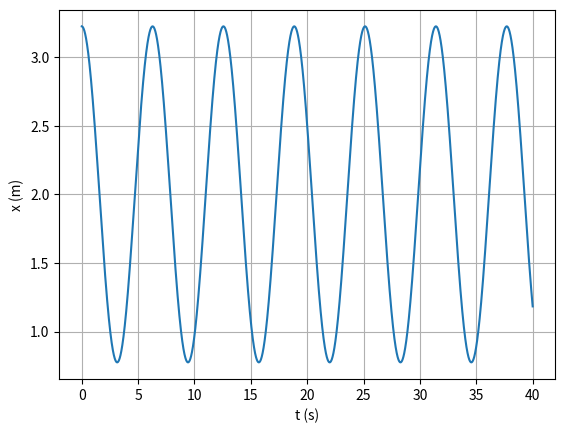
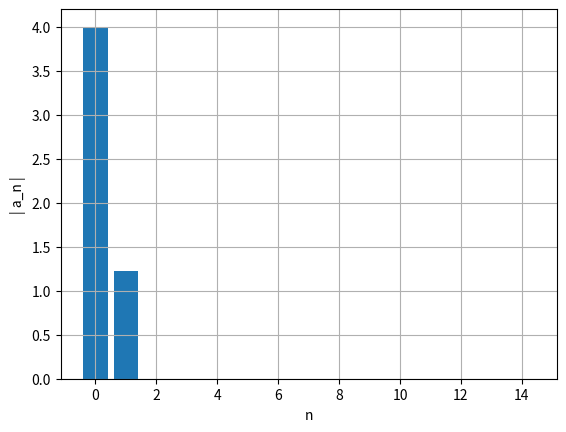
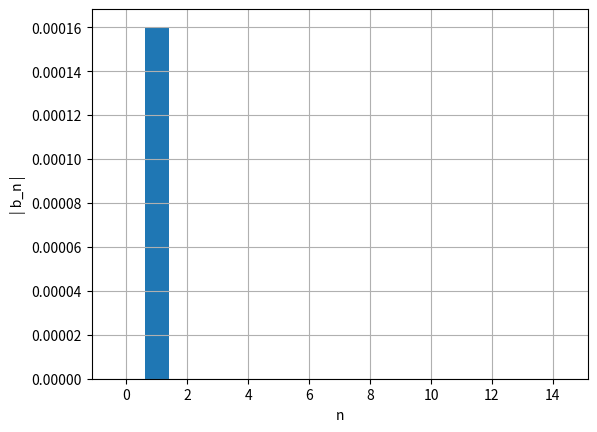

These figures' Python source, in order:
import matplotlib.pyplot as plt
import numpy as np

# d) Analise fourier alinea c)

def graficoBarras(ii,lst,xlabel,ylabel):
    plt.figure()
    plt.xlabel(xlabel) 
    plt.ylabel(ylabel)
    plt.bar(ii,np.abs(lst))
    plt.grid(True)
    plt.show()
    
def abfourier(tp,xp,it0,it1,nf):
    #
# cálculo dos coeficientes de Fourier a_nf e b_nf
#       a_nf = 2/T integral ( xp cos( nf w) ) dt   entre tp(it0) e tp(it1)
#       b_nf = 2/T integral ( xp sin( nf w) ) dt   entre tp(it0) e tp(it1)    
# integracao numerica pela aproximação trapezoidal
# input: matrizes tempo tp   (abcissas)
#                 posição xp (ordenadas) 
#       indices inicial it0
#               final   it1  (ao fim de um período)   
#       nf índice de Fourier
# output: af_bf e bf_nf  
# 
    dt=tp[1]-tp[0]
    per=tp[it1]-tp[it0]
    ome=2*np.pi/per

    s1=xp[it0]*np.cos(nf*ome*tp[it0])
    s2=xp[it1]*np.cos(nf*ome*tp[it1])
    st=xp[it0+1:it1]*np.cos(nf*ome*tp[it0+1:it1])
    soma=np.sum(st)
    
    q1=xp[it0]*np.sin(nf*ome*tp[it0])
    q2=xp[it1]*np.sin(nf*ome*tp[it1])
    qt=xp[it0+1:it1]*np.sin(nf*ome*tp[it0+1:it1])
    somq=np.sum(qt)
    
    intega=((s1+s2)/2+soma)*dt
    af=2/per*intega
    integq=((q1+q2)/2+somq)*dt
    bf=2/per*integq
    return af,bf

def maxminv(xm1,xm2,xm3,ym1,ym2,ym3):  
    # Máximo ou mínimo usando o polinómio de Lagrange
    # Dados (input): (x0,y0), (x1,y1) e (x2,y2) 
    # Resultados (output): xm, ymax 
    xab=xm1-xm2
    xac=xm1-xm3
    xbc=xm2-xm3

    a=ym1/(xab*xac)
    b=-ym2/(xab*xbc)
    c=ym3/(xac*xbc)

    xmla=(b+c)*xm1+(a+c)*xm2+(a+b)*xm3
    xm=0.5*xmla/(a+b+c)

    xta=xm-xm1
    xtb=xm-xm2
    xtc=xm-xm3

    ymax=a*xtb*xtc+b*xta*xtc+c*xta*xtb
    return xm, ymax
#------------------------------------------------------------------------------

m = 1
k = 1

xeq =2
ep = 0.75 #j

x0 = 3 
v0 = 0


t0 = 0
tf =40
dt = 0.0001

n = int((tf-t0)/dt)
t = np.linspace(t0,tf,n)

x = np.empty(n)
v = np.empty(n)

em=np.zeros(n)


x[0] = np.abs(xeq+np.sqrt(ep*2/k))
v[0] = v0

em[0]= 0.5*(np.abs(x[0])-xeq)**2*m + 0.5* v[0]**2*m

maxxtotal=0
countmax=0
maxtempos=[]
tempototal=0

ind = np.transpose([0 for i in range(1000)])

for i in range(n-1):  
    
    if x[i]>0:
        fx= - x[i]+xeq
    else:
        fx= - x[i]-xeq
    a=fx/m
    
    v[i+1]=v[i]+a*dt
    x[i+1]=x[i]+v[i+1]*dt #euler-cromer
    
    
    em[i]=  0.5*(np.abs(x[i])- xeq)**2+ 0.5*v[i]**2      

em[n-1]=  0.5*(np.abs(x[n-1])- xeq)**2 + 0.5*v[n-1]**2

#Caluclo da frequência

for i in range(n-1):
    if i>1 and x[i-1] < x[i] and  x[i+1] < x[i]:
        maxt, maxx = maxminv(t[i-1], t[i], t[i+1], x[i-1], x[i], x[i+1])
        maxxtotal += maxx
        countmax+=1
        maxtempos.append(maxt)
        ind[countmax]=int(i) #nota que tem de ser inteiro

t0=ind[countmax-1]
t1=ind[countmax]

for i in range(countmax-1):
    tempototal+=maxtempos[i+1]-maxtempos[i]

## Cálculo dos máximos com recurso ao Polinómio de Lagrange. Permite calcular amplitude e mais tarde T
maxGraficos = []
for i in range(n-1):
    if x[i-1] < x[i] and  x[i+1] < x[i]:
        maxt, maxx = maxminv(t[i-1], t[i], t[i+1], x[i-1], x[i], x[i+1])
        if len(maxGraficos) == 0:
            print("O máximo do movimento é {:.3f} m.".format(abs(maxx)))
        maxGraficos.append((maxt,maxx))

for i in range(n-1):
    if x[i-1] > x[i] and  x[i+1] > x[i]:
        maxt, minx = maxminv(t[i-1], t[i], t[i+1], x[i-1], x[i], x[i+1])
        if minx != maxx:
            print("O minimo do movimento é {:.3f} m.".format(minx))
            break
        else:
            continue

print("Frequencia {:.3f} Hz.".format((countmax-1)/tempototal))

plt.figure()
plt.plot(t,x)
plt.ylabel('x (m)')
plt.xlabel( 't (s)' )
plt.grid()
plt.show()

print("-----------------Alinea-------------------")

li=np.linspace(0,14,15)

#15 é um numero arbitario e calculo as 5 primeiras frequencias
afo=np.zeros(15)
bfo=np.zeros(15)

for i in range(15):
    af, bf = abfourier(t,x,t0,t1,i)
    afo[i]= af
    bfo[i]= bf

#print("afo= ", i, af, bf, np.sqrt(af**2 + bf**2))

graficoBarras(li,afo,'n','| a_n |')
graficoBarras(li,bfo,'n','| b_n |')
